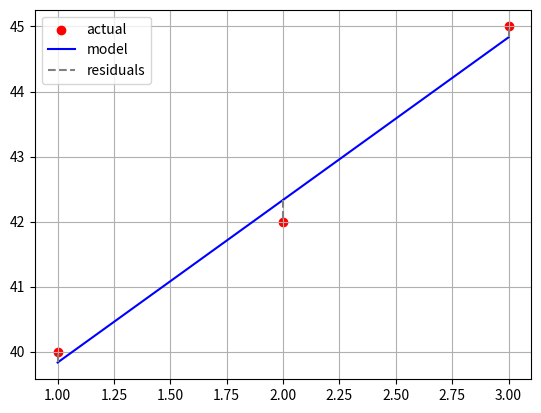

Here is the Python script that generated this plot:
#using results from lab2
#compute predicted values ax
#compute residual r= y-ax
#compute squared error

import numpy as np
import matplotlib.pyplot as plt

x = np.array([1, 2, 3])
y = np.array([40, 42, 45])

A = np.array([[1, 1], [2, 1], [3, 1]])
Y = y.reshape(-1, 1)

theta = np.linalg.lstsq(A, Y, rcond=None)[0]
a, b = theta[0][0], theta[1][0]

y_hat = A @ theta
r = Y - y_hat
sse = np.sum(r**2)

print(f"predict y:\n{y_hat.flatten()}")
print(f"residuals:\n{r.flatten()}")
print(f"sum of squared errors: {sse:.4f}")

plt.scatter(x, y, color='red', label='actual')
plt.plot(x, y_hat, color='blue', label='model')
plt.vlines(x, y_hat.flatten(), y, colors='gray', linestyles='dashed', label='residuals')
plt.legend()
plt.grid(True)
plt.show()
